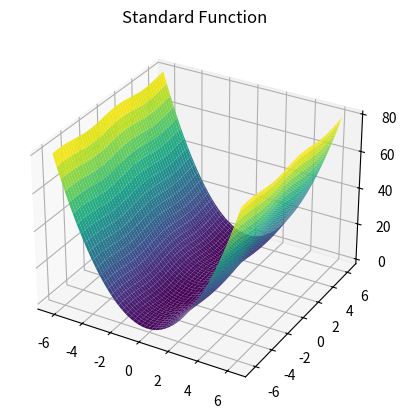
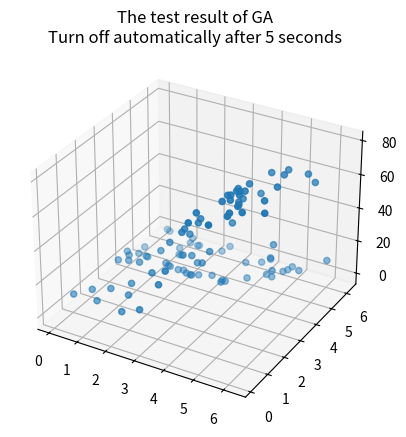
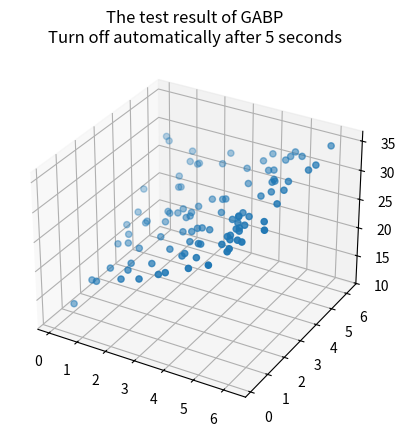

Source code (Python) for these figures, in order:
import numpy as np
import matplotlib.pyplot as plt
from math import pi
import random
import copy

# 超参数
popsize = 100  # 种群规模
Gmax = 500  # 最大迭代次数
pc = 0.8  # 交叉概率
pm = 0.1  # 变异概率
amax = 15  # 染色体基因值的上界
amin = -15  # 基因值下界

inputnum, outputnum = 2, 1  # 输入神经元，输出神经元个数
hiddennum = 10  # 隐层节点数

num = 1000  # 数据总数
trainnum = int(0.9 * num)  # 训练数据数量
testnum = int(0.1 * num)  # 测试数据数量

# 生成数据集
def generate_dataset(num):
    input_data = np.random.uniform(low=-2 * pi, high=2 * pi, size=[num, 2])
    output_data = 2 * np.multiply(input_data[:, 0], input_data[:, 0]) + np.sin(input_data[:, 1] + pi / 4)
    return input_data, output_data

# 数据归一化[0,1]
def normalize_data(input_data, output_data):
    output_max = np.max(output_data)
    output_min = np.min(output_data)
    input_datan = (input_data + 2 * pi) / (4 * pi)  # 将输入数据归一化到[0, 1]范围内
    output_datan = (output_data - output_min) / (output_max - output_min)
    return input_datan, output_datan, output_max, output_min

# 划分训练集和测试集

def split_data(input_datan, output_datan):
    input_train = input_datan[:trainnum, :]#训练集
    input_test = input_datan[trainnum:, :]#测试集
    out_train = output_datan[:trainnum]
    out_test = output_datan[trainnum:]
    return input_train, input_test, out_train, out_test

# 解码染色体为神经网络的权值和阈值
def decode(chrom):
    w_hide = chrom[:inputnum * hiddennum].reshape(inputnum, hiddennum)#输入层到隐层的权值
    bias_hide = chrom[inputnum * hiddennum: inputnum * hiddennum + hiddennum]#隐层的阈值
    w_out = chrom[inputnum * hiddennum + hiddennum: inputnum * hiddennum + hiddennum + hiddennum * outputnum].reshape(hiddennum, outputnum)#隐层到输出层的权值
    bias_out = chrom[inputnum * hiddennum + hiddennum + hiddennum * outputnum:]#输出层的阈值
    return w_hide, bias_hide, w_out, bias_out

# 个体类
class Individual:
    def __init__(self):
        self.L = inputnum * hiddennum + hiddennum + hiddennum * outputnum + outputnum#染色体长度
        self.chrom = np.random.uniform(low=amin, high=amax, size=self.L)#初始化染色体
        self.fitness = self.calculate_fitness()

    def calculate_fitness(self):
        w_hide, bias_hide, w_out, bias_out = decode(self.chrom)#将个体的染色体解码为神经网络的权重和阈值。
        hide_in = np.matmul(input_train, w_hide)#矩阵乘积
        hide_out = 1 / (1 + np.exp(-(hide_in - bias_hide)))#激活函数
        out_in = np.matmul(hide_out, w_out)#矩阵乘积
        y = 1 / (1 + np.exp(-(out_in - bias_out))).reshape(1, -1)#激活函数
        cost = np.abs(y - out_train)#损失函数，预测输出与实际输出之间的绝对误差
        sumcost = np.sum(cost)
        fitness = 1 / (1 + sumcost)  # 避免适应度为零
        return fitness

# 初始化种群
def init_population(popsize):
    return [Individual() for _ in range(popsize)]

# 寻找种群中的最优个体
def find_best(pop):
    return max(pop, key=lambda ind: ind.fitness)

# 选择操作
def select(pop):
    pop = sorted(pop, key=lambda ind: ind.fitness, reverse=True)#按适应度降序排序
    selected_pop = pop[:int(0.5 * len(pop))]#选择适应度最高的一半个体
    # 如果选择后的种群大小小于2，则补充随机个体
    while len(selected_pop) < 2:
        selected_pop.append(Individual())
    return selected_pop

# 交叉操作
def cross(pop, pc):
    new_pop = []
    while len(new_pop) < len(pop):
        if random.random() < pc:#以概率pc选择两个个体进行交叉
            parent1, parent2 = random.sample(pop, 2)
            point = random.randint(0, len(parent1.chrom) - 1)#随机选择交叉点
            child1 = copy.deepcopy(parent1)
            child2 = copy.deepcopy(parent2)
            child1.chrom[:point], child2.chrom[:point] = parent2.chrom[:point], parent1.chrom[:point]
            new_pop.extend([child1, child2])
        else:
            new_pop.extend(random.sample(pop, 2))
    return new_pop[:len(pop)]

# 变异操作
def mutate(pop, pm, amax, amin, G, Gmax):
    for ind in pop:
        for i in range(len(ind.chrom)):
            if random.random() < pm:
                ind.chrom[i] += (amax - amin) * (random.random() - 0.5) * (1 - G / Gmax)#变异幅度范围，随机变异因子，衰减因子
    return pop

# BP算法,有效地调整神经网络的权重和偏置，使其能够更好地拟合训练数据。
def BP(input_train, out_train, w_hide, bias_hide, w_out, bias_out, hiddennum, trainnum):
    learning_rate = 0.01
    max_iter = 5000
    for _ in range(max_iter):
        # 前向传播
        hide_in = np.matmul(input_train, w_hide)
        hide_out = 1 / (1 + np.exp(-(hide_in - bias_hide)))#激活函数
        out_in = np.matmul(hide_out, w_out)
        y = 1 / (1 + np.exp(-(out_in - bias_out)))

        # 计算误差
        error = out_train - y.flatten()
        delta_out = error * y.flatten() * (1 - y.flatten())
        delta_hide = np.dot(delta_out.reshape(-1, 1), w_out.T) * hide_out * (1 - hide_out)

        # 更新权值和阈值
        w_out += learning_rate * np.dot(hide_out.T, delta_out.reshape(-1, 1))#更新隐层到输出层的权重
        bias_out += learning_rate * np.sum(delta_out)
        w_hide += learning_rate * np.dot(input_train.T, delta_hide)#更新输入层到隐层的权重
        bias_hide += learning_rate * np.sum(delta_hide, axis=0)
    return w_hide, bias_hide, w_out, bias_out

# 画标准图像
def plot_standardimage():
    x = np.linspace(-2 * pi, 2 * pi, 100)
    y = np.linspace(-2 * pi, 2 * pi, 100)
    X, Y = np.meshgrid(x, y)
    Z = 2 * X * X + np.sin(Y + pi / 4)
    fig = plt.figure()
    ax = plt.axes(projection='3d')
    ax.plot_surface(X, Y, Z, cmap='viridis')
    plt.title("Standard Function")
    plt.show()

# 画拟合图像
def plot_fittingimage(w_hide, bias_hide, w_out, bias_out, output_max, output_min, title):
    x = np.linspace(-2 * pi, 2 * pi, 100)
    y = np.linspace(-2 * pi, 2 * pi, 100)
    X, Y = np.meshgrid(x, y)
    input_data = np.stack((X.flatten(), Y.flatten()), axis=1)
    hide_in = np.matmul(input_data, w_hide)
    hide_out = 1 / (1 + np.exp(-(hide_in - bias_hide)))
    out_in = np.matmul(hide_out, w_out)
    Z = 1 / (1 + np.exp(-(out_in - bias_out)))
    Z = (output_max - output_min) * Z + output_min
    Z = Z.reshape(X.shape)
    fig = plt.figure()
    ax = plt.axes(projection='3d')
    ax.plot_surface(X, Y, Z, cmap='viridis')
    plt.title(title)
    plt.show()

# 画出神经网络的预测结果
def plot_results(w_hide, bias_hide, w_out, bias_out, title, output_max, output_min, input_test, out_test):
    output = []
    for m in range(testnum):
        hide_in = np.matmul(input_test[m], w_hide)
        hide_out = 1 / (1 + np.exp(-(hide_in - bias_hide)))
        out_in = np.matmul(hide_out, w_out)
        c = 1 / (1 + np.exp(-(out_in - bias_out)))#
        output.append(c[0])
    output_un = (output_max - output_min) * np.array(output) + output_min
    MAD = np.sum(abs(output_un - out_test)) / testnum
    print(f"\n{title}算法测试的平均绝对误差为：", MAD)
    if title == "GA":
        plot_standardimage()
    plt.ion()
    ax = plt.axes(projection='3d')
    ax.scatter3D(2 * pi * input_test[:, 0], 2 * pi * input_test[:, 1], output_un, 'binary')
    plt.title(f"The test result of {title}\nTurn off automatically after 5 seconds")
    plt.pause(5)
    plt.close()

# 主程序
input_data, output_data = generate_dataset(num)
input_datan, output_datan, output_max, output_min = normalize_data(input_data, output_data)
input_train, input_test, out_train, out_test = split_data(input_datan, output_datan)
pop = init_population(popsize)
ind_best_global = find_best(pop)
best_fit_iteration = [ind_best_global.fitness]

for G in range(1, Gmax + 1):
    # print(f"--------------第{G}次迭代--------------")
    pop = select(pop)
    pop = cross(pop, pc)
    mutate(pop, pm, amax, amin, G, Gmax)
    ind_best_now = find_best(pop)
    if ind_best_now.fitness > ind_best_global.fitness:
        ind_best_global = copy.deepcopy(ind_best_now)
    # print(f"当前最优适应度：{ind_best_now.fitness}")
    # print(f"全局最优适应度：{ind_best_global.fitness}")
    best_fit_iteration.append(ind_best_global.fitness)

w_hide, bias_hide, w_out, bias_out = decode(ind_best_global.chrom)
plot_results(w_hide, bias_hide, w_out, bias_out, "GA", output_max, output_min, input_test, out_test)


w_hide_bp, bias_hide_bp, w_out_bp, bias_out_bp = BP(input_train, out_train, w_hide, bias_hide, w_out, bias_out, hiddennum, trainnum)
plot_results(w_hide_bp, bias_hide_bp, w_out_bp, bias_out_bp, "GABP", output_max, output_min, input_test, out_test)
